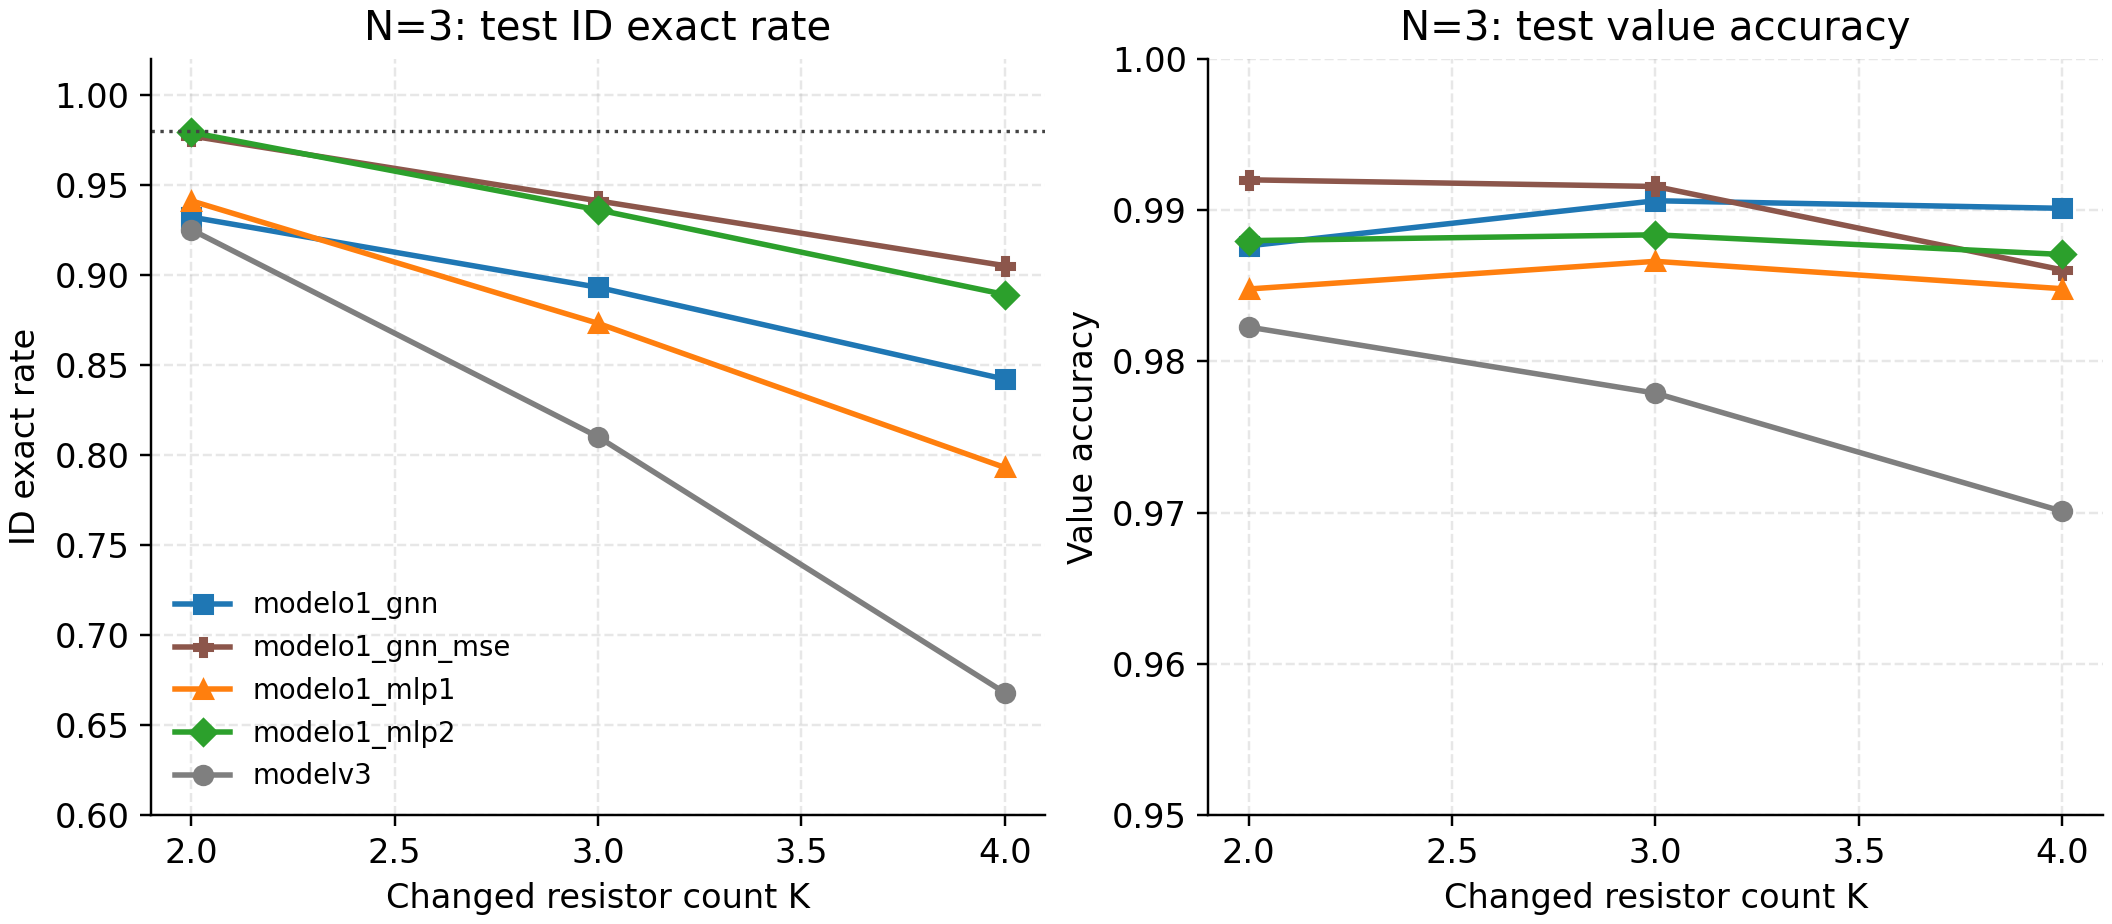

Values plotted in this chart, from the file beside it:
model, N, P, K, test_id_exact_rate, test_value_accuracy, test_mae_changed, pass_flag
modelo1_gnn, 3, 8, 2, 0.932, 0.9876, 2.475, 0
modelo1_gnn_mse, 3, 8, 2, 0.977, 0.992, 1.603, 0
modelo1_mlp1, 3, 8, 2, 0.941, 0.9848, 3.046, 0
modelo1_mlp2, 3, 8, 2, 0.979, 0.988, 2.407, 0
modelv3, 3, 8, 2, 0.925, 0.9823, 3.549, 0
modelo1_gnn, 3, 8, 3, 0.893, 0.9906, 1.88, 0
modelo1_gnn_mse, 3, 8, 3, 0.941, 0.9915, 1.691, 0
modelo1_mlp1, 3, 8, 3, 0.873, 0.9866, 2.68, 0
modelo1_mlp2, 3, 8, 3, 0.936, 0.9884, 2.33, 0
modelv3, 3, 8, 3, 0.81, 0.9779, 4.423, 0
modelo1_gnn, 3, 8, 4, 0.842, 0.9901, 1.98, 0
modelo1_gnn_mse, 3, 8, 4, 0.905, 0.986, 2.793, 0
modelo1_mlp1, 3, 8, 4, 0.793, 0.9848, 3.042, 0
modelo1_mlp2, 3, 8, 4, 0.889, 0.9871, 2.59, 0
modelv3, 3, 8, 4, 0.668, 0.9701, 5.983, 0
